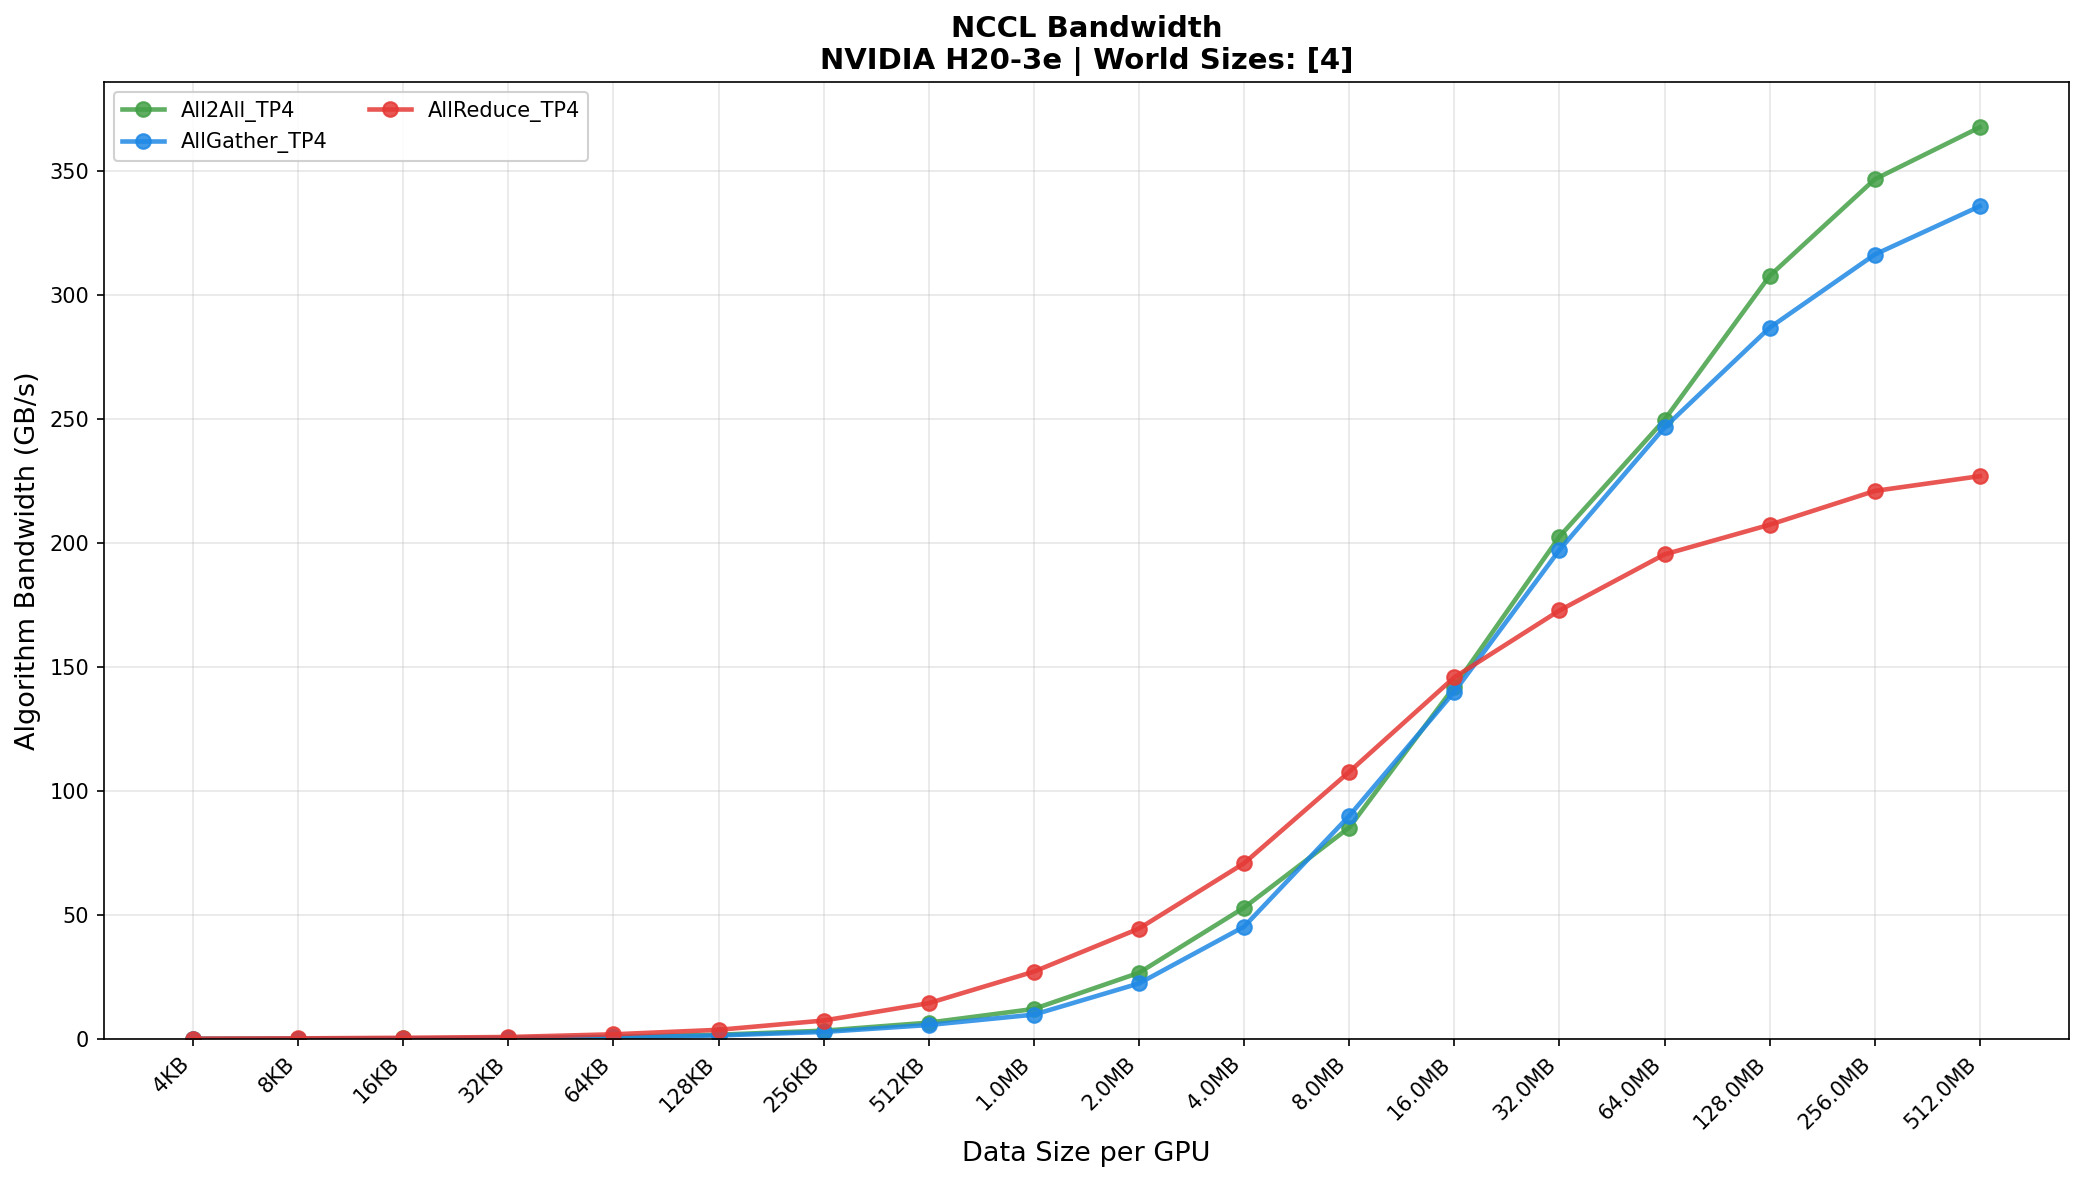

The table this chart was drawn from, first rows:
device, operation, data_size_bytes, data_size_human, world_size, dtype, median_time_ms, std_time_ms, bus_bandwidth_gbps, algo_bandwidth_gbps
NVIDIA H20-3e, allreduce, 4096, 4KB, 4, bfloat16, 0.0353, 0.0042, 0.1741, 0.1161
NVIDIA H20-3e, allreduce, 8192, 8KB, 4, bfloat16, 0.0335, 0.0998, 0.3664, 0.2443
NVIDIA H20-3e, allreduce, 16384, 16KB, 4, bfloat16, 0.0340, 0.0046, 0.7235, 0.4823
NVIDIA H20-3e, allreduce, 32768, 32KB, 4, bfloat16, 0.0413, 0.0055, 1.191, 0.7941
NVIDIA H20-3e, allreduce, 65536, 64KB, 4, bfloat16, 0.0348, 0.0021, 2.822, 1.881
NVIDIA H20-3e, allreduce, 131072, 128KB, 4, bfloat16, 0.0355, 0.3273, 5.54, 3.693
NVIDIA H20-3e, allreduce, 262144, 256KB, 4, bfloat16, 0.0353, 0.0022, 11.15, 7.43
NVIDIA H20-3e, allreduce, 524288, 512KB, 4, bfloat16, 0.0363, 0.0018, 21.64, 14.43
NVIDIA H20-3e, allreduce, 1048576, 1.0MB, 4, bfloat16, 0.0386, 0.4302, 40.71, 27.14
NVIDIA H20-3e, allreduce, 2097152, 2.0MB, 4, bfloat16, 0.0471, 0.0012, 66.74, 44.49
NVIDIA H20-3e, allreduce, 4194304, 4.0MB, 4, bfloat16, 0.0592, 0.0009, 106.2, 70.81
NVIDIA H20-3e, allreduce, 8388608, 8.0MB, 4, bfloat16, 0.0779, 0.0017, 161.5, 107.7
NVIDIA H20-3e, allreduce, 16777216, 16.0MB, 4, bfloat16, 0.1151, 0.0018, 218.6, 145.8
NVIDIA H20-3e, allreduce, 33554432, 32.0MB, 4, bfloat16, 0.1943, 0.5159, 259, 172.7
NVIDIA H20-3e, allreduce, 67108864, 64.0MB, 4, bfloat16, 0.3436, 0.3890, 293, 195.3
NVIDIA H20-3e, allreduce, 134217728, 128.0MB, 4, bfloat16, 0.6476, 0.3241, 310.9, 207.2
NVIDIA H20-3e, allreduce, 268435456, 256.0MB, 4, bfloat16, 1.215, 0.0100, 331.3, 220.9
NVIDIA H20-3e, allreduce, 536870912, 512.0MB, 4, bfloat16, 2.367, 0.0452, 340.3, 226.8
NVIDIA H20-3e, allgather, 4096, 4KB, 4, bfloat16, 0.0925, 0.0027, 0.0332, 0.0443
NVIDIA H20-3e, allgather, 8192, 8KB, 4, bfloat16, 0.0917, 0.1117, 0.0670, 0.0894
NVIDIA H20-3e, allgather, 16384, 16KB, 4, bfloat16, 0.0914, 0.0025, 0.1344, 0.1792
NVIDIA H20-3e, allgather, 32768, 32KB, 4, bfloat16, 0.0918, 0.0025, 0.2678, 0.3571
NVIDIA H20-3e, allgather, 65536, 64KB, 4, bfloat16, 0.0919, 0.0026, 0.5350, 0.7133
NVIDIA H20-3e, allgather, 131072, 128KB, 4, bfloat16, 0.0918, 0.0026, 1.071, 1.427
NVIDIA H20-3e, allgather, 262144, 256KB, 4, bfloat16, 0.0925, 0.0025, 2.126, 2.834
NVIDIA H20-3e, allgather, 524288, 512KB, 4, bfloat16, 0.0931, 0.0024, 4.226, 5.634
NVIDIA H20-3e, allgather, 1048576, 1.0MB, 4, bfloat16, 0.1069, 0.4279, 7.358, 9.811
NVIDIA H20-3e, allgather, 2097152, 2.0MB, 4, bfloat16, 0.0937, 0.0032, 16.78, 22.38
NVIDIA H20-3e, allgather, 4194304, 4.0MB, 4, bfloat16, 0.0926, 0.0030, 33.96, 45.28
NVIDIA H20-3e, allgather, 8388608, 8.0MB, 4, bfloat16, 0.0933, 0.0030, 67.44, 89.91
NVIDIA H20-3e, allgather, 16777216, 16.0MB, 4, bfloat16, 0.1199, 0.4745, 104.9, 139.9
NVIDIA H20-3e, allgather, 33554432, 32.0MB, 4, bfloat16, 0.1703, 0.0260, 147.8, 197.1
NVIDIA H20-3e, allgather, 67108864, 64.0MB, 4, bfloat16, 0.2723, 0.0270, 184.8, 246.5
NVIDIA H20-3e, allgather, 134217728, 128.0MB, 4, bfloat16, 0.4682, 0.0097, 215, 286.7
NVIDIA H20-3e, allgather, 268435456, 256.0MB, 4, bfloat16, 0.8491, 0.1820, 237.1, 316.2
NVIDIA H20-3e, allgather, 536870912, 512.0MB, 4, bfloat16, 1.599, 0.0371, 251.7, 335.6
NVIDIA H20-3e, all2all, 4096, 4KB, 4, bfloat16, 0.0766, 0.0034, 0.0401, 0.0535
NVIDIA H20-3e, all2all, 8192, 8KB, 4, bfloat16, 0.0766, 0.0019, 0.0802, 0.1070
NVIDIA H20-3e, all2all, 16384, 16KB, 4, bfloat16, 0.0760, 0.0034, 0.1618, 0.2157
NVIDIA H20-3e, all2all, 32768, 32KB, 4, bfloat16, 0.0759, 0.0023, 0.3236, 0.4315
NVIDIA H20-3e, all2all, 65536, 64KB, 4, bfloat16, 0.0763, 0.0028, 0.6439, 0.8585
NVIDIA H20-3e, all2all, 131072, 128KB, 4, bfloat16, 0.0764, 0.0017, 1.287, 1.716
NVIDIA H20-3e, all2all, 262144, 256KB, 4, bfloat16, 0.0783, 0.0032, 2.51, 3.347
NVIDIA H20-3e, all2all, 524288, 512KB, 4, bfloat16, 0.0796, 0.0050, 4.937, 6.583
NVIDIA H20-3e, all2all, 1048576, 1.0MB, 4, bfloat16, 0.0866, 0.4002, 9.079, 12.1
NVIDIA H20-3e, all2all, 2097152, 2.0MB, 4, bfloat16, 0.0786, 0.0024, 20, 26.67
NVIDIA H20-3e, all2all, 4194304, 4.0MB, 4, bfloat16, 0.0792, 0.0027, 39.71, 52.95
NVIDIA H20-3e, all2all, 8388608, 8.0MB, 4, bfloat16, 0.0985, 0.0192, 63.9, 85.19
NVIDIA H20-3e, all2all, 16777216, 16.0MB, 4, bfloat16, 0.1182, 0.0029, 106.5, 142
NVIDIA H20-3e, all2all, 33554432, 32.0MB, 4, bfloat16, 0.1657, 0.2023, 151.8, 202.4
NVIDIA H20-3e, all2all, 67108864, 64.0MB, 4, bfloat16, 0.2689, 0.3023, 187.2, 249.6
NVIDIA H20-3e, all2all, 134217728, 128.0MB, 4, bfloat16, 0.4364, 0.0113, 230.7, 307.5
NVIDIA H20-3e, all2all, 268435456, 256.0MB, 4, bfloat16, 0.7747, 0.2564, 259.9, 346.5
NVIDIA H20-3e, all2all, 536870912, 512.0MB, 4, bfloat16, 1.461, 0.4739, 275.6, 367.4
